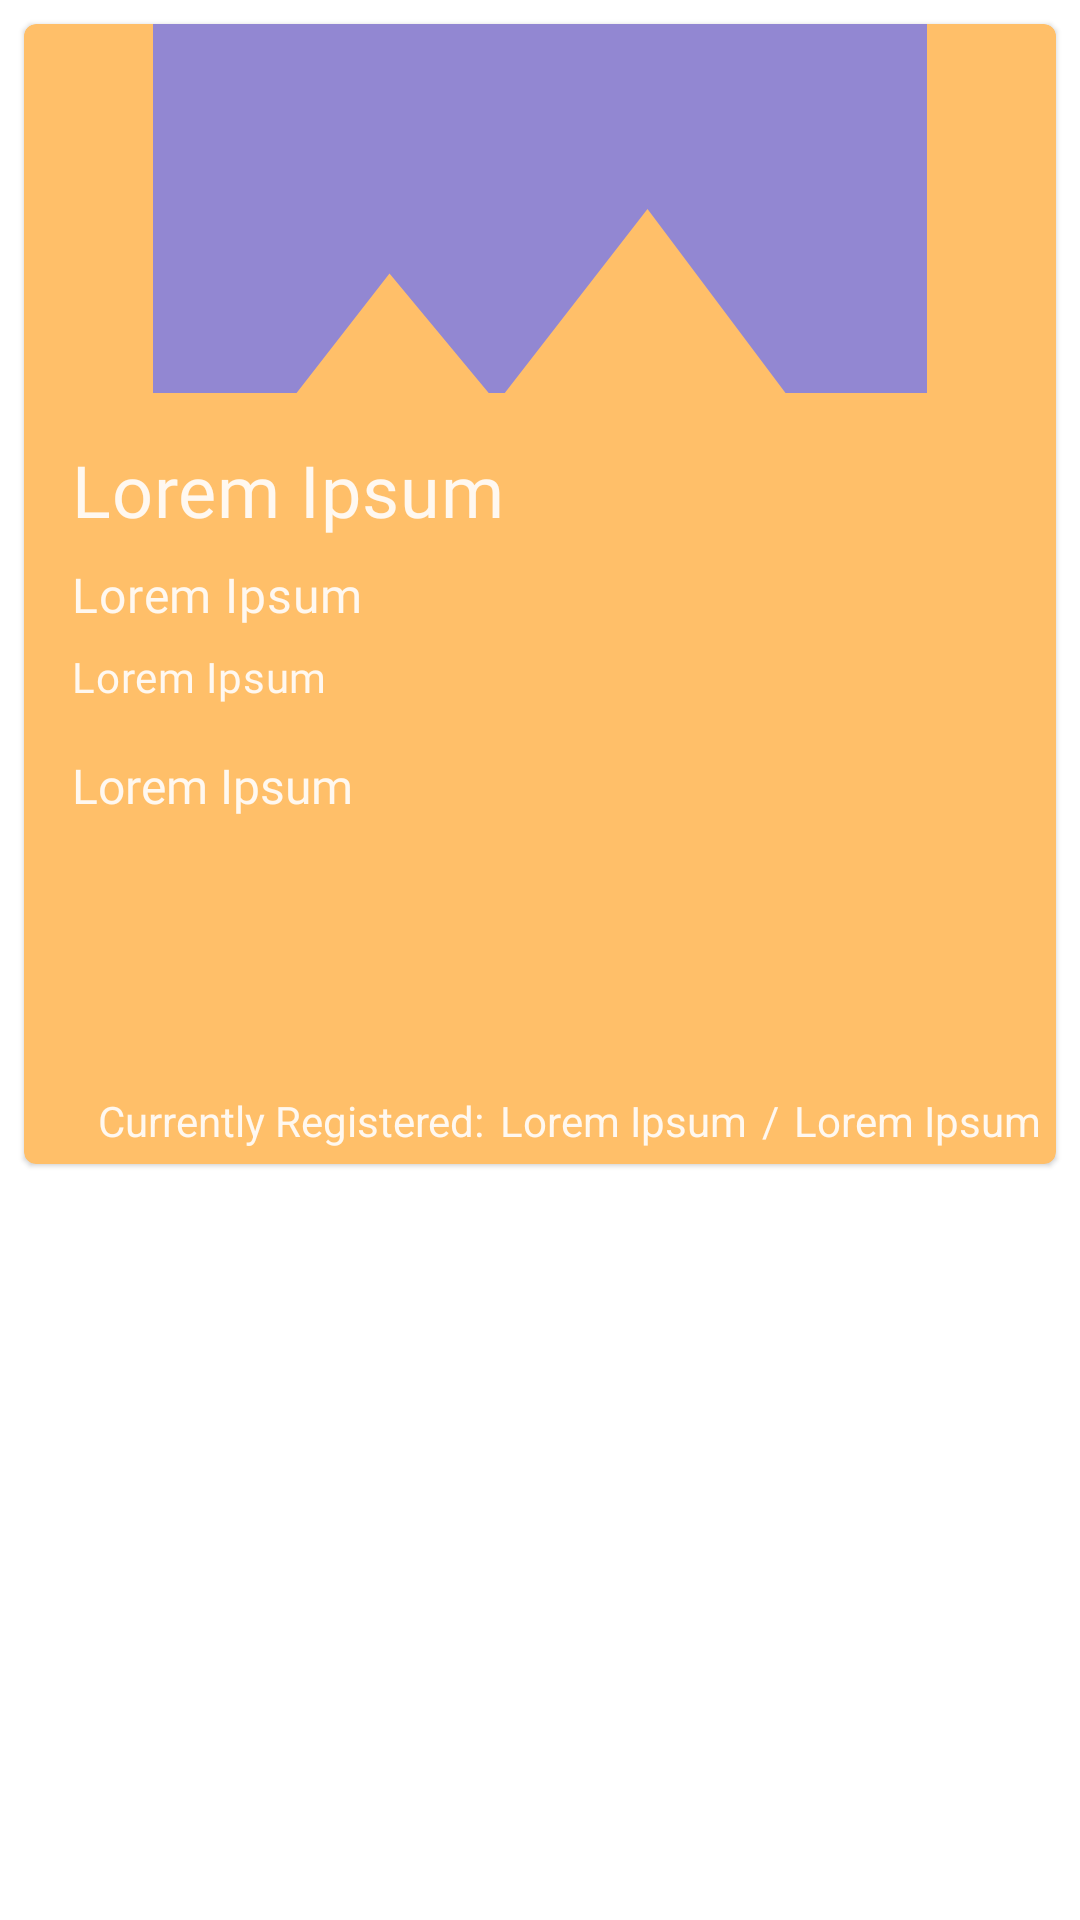

Android layout source for this screen:
<!-- AndroidManifest.xml: application theme Theme.Projectgenuity -->
<!-- res/layout/fragment_home_events.xml -->
<?xml version="1.0" encoding="utf-8"?>
<LinearLayout xmlns:android="http://schemas.android.com/apk/res/android"
    xmlns:tools="http://schemas.android.com/tools"
    android:layout_width="match_parent"
    android:layout_height="wrap_content"
    xmlns:app="http://schemas.android.com/apk/res-auto"
    android:orientation="vertical">

    <com.google.android.material.card.MaterialCardView
        android:id="@+id/card_event_fragment"
        android:layout_width="match_parent"
        android:layout_height="wrap_content"
        android:layout_margin="8dp"
        android:backgroundTint="@color/custom_orange_light">

        <LinearLayout
            android:layout_width="match_parent"
            android:layout_height="wrap_content"
            android:orientation="vertical">

            
            <ImageView
                android:id="@+id/home_imageView"
                android:layout_width="match_parent"
                android:layout_height="123dp"
                android:contentDescription="@string/image_events_description"
                android:scaleType="centerCrop"
                app:srcCompat="@drawable/ic_image" />

            <LinearLayout
                android:layout_width="match_parent"
                android:layout_height="233dp"
                android:orientation="vertical"
                android:padding="16dp">

                
                <TextView
                    android:id="@+id/home_event_title"
                    android:layout_width="wrap_content"
                    android:layout_height="wrap_content"
                    android:fontFamily="@font/abeezee"
                    android:text="@string/dummyText_fields"
                    android:textAppearance="?attr/textAppearanceHeadline6"
                    android:textColor="@color/custom_white"
                    android:textSize="24sp" />

                <TextView
                    android:id="@+id/home_event_host"
                    android:layout_width="301dp"
                    android:layout_height="wrap_content"
                    android:layout_marginTop="8dp"
                    android:fontFamily="@font/abeezee"
                    android:text="@string/dummyText_fields"
                    android:textAppearance="?attr/textAppearanceBody2"
                    android:textColor="@color/custom_white"
                    android:textSize="16sp" />

                <TextView
                    android:id="@+id/home_event_datetime"
                    android:layout_width="191dp"
                    android:layout_height="wrap_content"
                    android:layout_marginTop="7dp"
                    android:fontFamily="@font/abeezee"
                    android:text="@string/dummyText_fields"
                    android:textAppearance="?attr/textAppearanceBody2"
                    android:textColor="@color/custom_white" />

                <TextView
                    android:id="@+id/home_event_description"
                    android:layout_width="match_parent"
                    android:layout_height="99dp"
                    android:layout_marginTop="16dp"
                    android:fontFamily="@font/abeezee"
                    android:text="@string/dummyText_fields"
                    android:textColor="@color/custom_white"
                    android:textSize="16sp" />

            </LinearLayout>

            <LinearLayout
                android:layout_width="match_parent"
                android:layout_height="match_parent"
                android:gravity="right"
                android:orientation="horizontal"
                android:paddingBottom="5dp">

                <TextView
                    android:id="@+id/textView_homeEvents_registeredDescription"
                    android:layout_width="wrap_content"
                    android:layout_height="wrap_content"
                    android:layout_gravity="right"
                    android:layout_marginRight="5dp"
                    android:text="@string/homeEvents_capacity"
                    android:textColor="@color/custom_white" />

                <TextView
                    android:id="@+id/textView_homeEvents_currRegistered"
                    android:layout_width="wrap_content"
                    android:layout_height="wrap_content"
                    android:layout_gravity="right"
                    android:text="@string/dummyText_fields"
                    android:textColor="@color/custom_white" />

                <TextView
                    android:id="@+id/textView_homeEvents_seperator"
                    android:layout_width="wrap_content"
                    android:layout_height="wrap_content"
                    android:layout_gravity="right"
                    android:layout_marginLeft="5dp"
                    android:layout_marginRight="5dp"
                    android:text="@string/homeEvents_seperator"
                    android:textColor="@color/custom_white" />

                <TextView
                    android:id="@+id/textView_homeEvents_capacity"
                    android:layout_width="wrap_content"
                    android:layout_height="wrap_content"
                    android:layout_gravity="right"
                    android:layout_marginEnd="5dp"
                    android:text="@string/dummyText_fields"
                    android:textColor="@color/custom_white" />
            </LinearLayout>

            

        </LinearLayout>

    </com.google.android.material.card.MaterialCardView>

</LinearLayout>
<!-- resources referenced by this layout -->
<resources>
  <color name="custom_orange_light">#FFBF69</color>
  <color name="custom_white">#FFF8F0</color>
  <!-- drawable ic_image (drawable-anydpi) -->
  <vector xmlns:android="http://schemas.android.com/apk/res/android"
      android:width="24dp"
      android:height="24dp"
      android:viewportWidth="24"
      android:viewportHeight="24"
      android:tint="#7678ED"
      android:alpha="0.8">
    <path
        android:fillColor="@android:color/white"
        android:pathData="M21,19V5c0,-1.1 -0.9,-2 -2,-2H5c-1.1,0 -2,0.9 -2,2v14c0,1.1 0.9,2 2,2h14c1.1,0 2,-0.9 2,-2zM8.5,13.5l2.5,3.01L14.5,12l4.5,6H5l3.5,-4.5z"/>
  </vector>
  <string name="dummyText_fields">Lorem Ipsum</string>
  <string name="homeEvents_capacity">Currently Registered:</string>
  <string name="homeEvents_seperator">/</string>
  <string name="image_events_description">content_description_media</string>
  <style name="Theme.Projectgenuity" parent="Theme.MaterialComponents.DayNight.DarkActionBar">
          
          <item name="colorPrimary">@color/custom_orange_light</item>
          <item name="colorPrimaryVariant">@color/custom_orange_light</item>
          <item name="colorOnPrimary">@color/custom_white</item>
          
          <item name="colorSecondary">@color/custom_orange_light</item>
          <item name="colorSecondaryVariant">@color/custom_blue_light</item>
          <item name="colorOnSecondary">@color/custom_black</item>
          
          <item name="android:statusBarColor" tools:targetApi="l">?attr/colorPrimaryVariant</item>
          
      </style>
  <color name="custom_blue_light">#CBF3F0</color>
  <color name="custom_black">#2B303A</color>
</resources>
